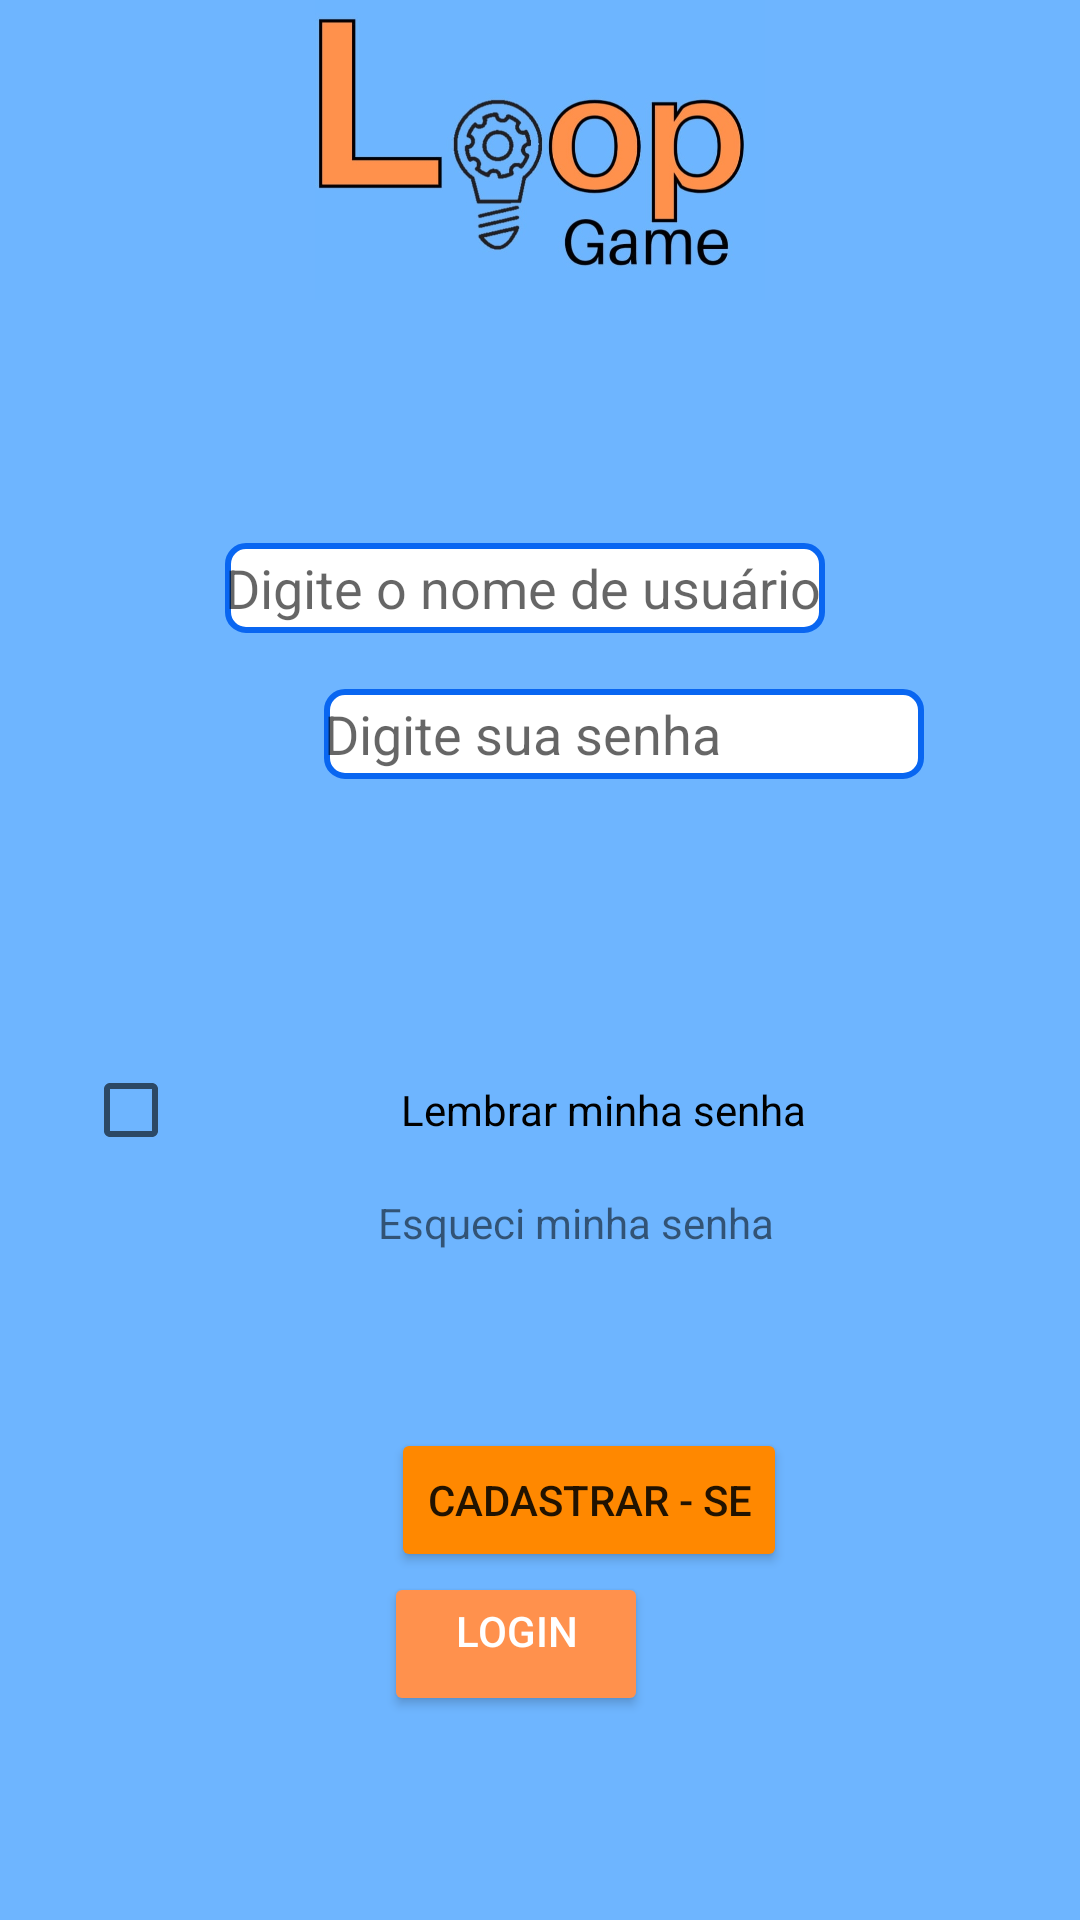

Write the Android layout XML for this screen, with the resource values it uses.
<!-- AndroidManifest.xml: application theme Theme.TesteLoop -->
<!-- res/layout/activity_login.xml -->
<?xml version="1.0" encoding="utf-8"?>
<androidx.constraintlayout.widget.ConstraintLayout xmlns:android="http://schemas.android.com/apk/res/android"
    xmlns:app="http://schemas.android.com/apk/res-auto"
    xmlns:tools="http://schemas.android.com/tools"
    android:layout_width="match_parent"
    android:layout_height="match_parent"
    tools:context=".LoginActivity"
    android:background="@color/blue_500">

    <LinearLayout
        android:id="@+id/viewlogin"
        android:layout_width="match_parent"
        android:layout_height="100dp"
        app:layout_constraintTop_toTopOf="parent"
        app:layout_constraintStart_toStartOf="parent"
        app:layout_constraintEnd_toEndOf="parent">



        <ImageView
            android:id="@+id/logoatual"
            android:layout_width="wrap_content"
            android:layout_height="wrap_content"
            android:src="@drawable/botaomaior"
            app:layout_constraintEnd_toEndOf="@id/viewlogin"
            app:layout_constraintStart_toStartOf="@id/viewlogin"
            app:layout_constraintTop_toTopOf="@id/viewlogin" />
    </LinearLayout>

    <View
        android:id="@+id/campoEnter"
        android:layout_width="290dp"
        android:layout_height="186dp"
        android:layout_margin="64dp"
        android:layout_marginTop="140dp"
        android:background="@color/blue_500"
        app:layout_constraintEnd_toEndOf="parent"
        app:layout_constraintStart_toStartOf="parent"
        app:layout_constraintTop_toBottomOf="@id/viewlogin" />

    <ImageView
        android:id="@+id/avatarEnter"
        android:layout_width="wrap_content"
        android:layout_height="wrap_content"
        android:layout_margin="32dp"
        app:srcCompat="@drawable/ic_avatar_ranking"
        tools:layout_editor_absoluteX="48dp"
        tools:layout_editor_absoluteY="244dp"
        app:layout_constraintStart_toStartOf="@id/campoEnter"
        app:layout_constraintTop_toTopOf="@id/campoEnter"/>

    <com.google.android.material.textfield.TextInputEditText
        android:id="@+id/edtTxtNameUser"
        android:layout_width="200dp"
        android:layout_height="30dp"
        android:textColor="@color/black"
        android:background="@drawable/shape_border_input"
        android:hint="Digite o nome de usuário"
        android:inputType="textPersonName"
        android:layout_marginStart="8dp"
        app:layout_constraintBottom_toBottomOf="@id/avatarEnter"
        app:layout_constraintStart_toEndOf="@id/avatarEnter"
        app:layout_constraintTop_toTopOf="@id/avatarEnter"
        app:layout_constraintVertical_bias="0.0" />

    <ImageView
        android:id="@+id/avatarLock"
        android:layout_width="33dp"
        android:layout_height="33dp"
        android:layout_margin="32dp"
        app:srcCompat="@drawable/ic_lock"
        app:layout_constraintStart_toStartOf="@id/campoEnter"
        app:layout_constraintTop_toBottomOf="@id/avatarEnter"/>


    <Button
        android:id="@+id/btnLogin"
        android:layout_width="wrap_content"
        android:layout_height="wrap_content"
        android:layout_marginEnd="144dp"
        android:backgroundTint="@color/orange_200"
        android:gravity="center_horizontal"
        android:text="LOGIN"
        android:textColor="@color/white"
        app:layout_constraintEnd_toEndOf="parent"
        app:layout_constraintHorizontal_bias="1.0"
        app:layout_constraintStart_toStartOf="parent"
        app:layout_constraintTop_toBottomOf="@id/btnRegister" />

    <CheckBox
        android:id="@+id/checkRememberPassword"
        android:layout_width="315dp"
        android:layout_height="40dp"
        android:gravity="center"
        android:text="Lembrar minha senha"
        app:layout_constraintEnd_toEndOf="parent"
        app:layout_constraintHorizontal_bias="0.613"
        app:layout_constraintStart_toStartOf="parent"
        app:layout_constraintTop_toBottomOf="@id/campoEnter" />

    <TextView
        android:id="@+id/tvForgotPassword"
        android:layout_width="285dp"
        android:layout_height="24dp"
        android:layout_margin="8dp"
        android:layout_marginTop="8dp"
        android:gravity="center_horizontal"
        android:text="Esqueci minha senha"
        app:layout_constraintEnd_toEndOf="parent"
        app:layout_constraintHorizontal_bias="0.706"
        app:layout_constraintStart_toStartOf="parent"
        app:layout_constraintTop_toBottomOf="@id/checkRememberPassword" />

    <Button
        android:id="@+id/btnRegister"
        android:layout_width="wrap_content"
        android:layout_height="wrap_content"
        android:layout_marginBottom="116dp"
        android:backgroundTint="@android:color/holo_orange_dark"
        android:text="Cadastrar - se"
        app:layout_constraintBottom_toBottomOf="parent"
        app:layout_constraintEnd_toEndOf="parent"
        app:layout_constraintHorizontal_bias="0.571"
        app:layout_constraintStart_toStartOf="parent" />

    <com.google.android.material.textfield.TextInputEditText
        android:id="@+id/edtTxtPasswordUser"
        android:layout_width="200dp"
        android:layout_height="30dp"
        android:layout_marginStart="8dp"
        android:background="@drawable/shape_border_input"
        android:hint="Digite sua senha"
        android:inputType="textPassword"
        android:textColor="@color/black"
        app:layout_constraintBottom_toBottomOf="@+id/avatarLock"
        app:layout_constraintStart_toEndOf="@+id/avatarLock"
        app:layout_constraintTop_toTopOf="@+id/avatarLock" />


</androidx.constraintlayout.widget.ConstraintLayout>
<!-- resources referenced by this layout -->
<resources>
  <color name="black">#FF000000</color>
  <color name="blue_500">#6EB5FF</color>--&gt;
  <color name="orange_200">#FF914D</color>
  <color name="white">#FFFFFFFF</color>
  <!-- drawable botaomaior: jpeg bitmap (drawable, 126592 bytes) -->
  <!-- drawable shape_border_input (drawable-v24) -->
  <?xml version="1.0" encoding="utf-8"?>
  <shape xmlns:android="http://schemas.android.com/apk/res/android">
  
      <stroke android:color="@color/blue_700" android:width="2dp"/>
  
      <solid android:color="@color/white"/>
  
      <corners android:radius="6dp"/>
  </shape>
  <style name="Theme.TesteLoop" parent="Theme.MaterialComponents.DayNight.DarkActionBar">
          
          <item name="colorPrimary">@color/purple_500</item>
          <item name="colorPrimaryVariant">@color/purple_700</item>
          <item name="colorOnPrimary">@color/white</item>
          
          <item name="colorSecondary">@color/teal_200</item>
          <item name="colorSecondaryVariant">@color/teal_700</item>
          <item name="colorOnSecondary">@color/black</item>
          
          <item name="android:statusBarColor" tools:targetApi="l">?attr/colorPrimaryVariant</item>
          
      </style>
  <color name="blue_700">#0966F1</color>
  <color name="purple_500">#FF6200EE</color>
  <color name="purple_700">#FF3700B3</color>
  <color name="teal_200">#FF03DAC5</color>
  <color name="teal_700">#FF018786</color>
</resources>
